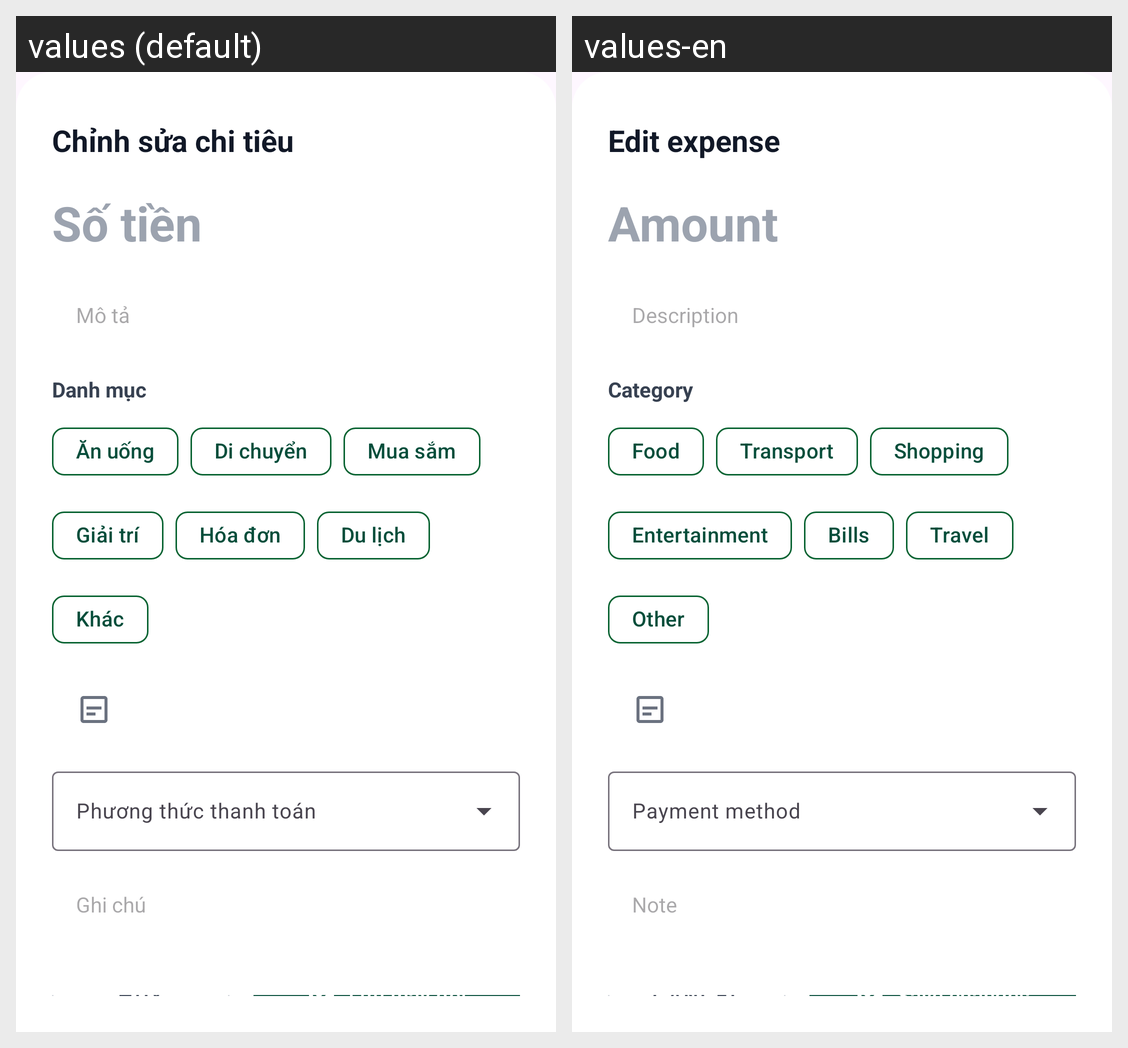

Locale-by-locale string values for the Android screen shown in this grid:
Android screen res/layout/bottom_sheet_edit_expense.xml rendered under 2 locales, left to right: values (default), values-en. Device: Nexus 5 (rendered at 1080×1920; each locale shown at half size, 540×960, under a caption strip naming it); theme Theme.MoneySnap.
Strings drawn on this screen, with the default value and each locale's value (text and hints the layout hard-codes, and strings that could not be matched under every locale, appear in the picture but are not listed):

edit_title
  values: Chỉnh sửa chi tiêu
  values-en: Edit expense

add_amount_hint
  values: Số tiền
  values-en: Amount

add_description_hint
  values: Mô tả
  values-en: Description

edit_category_label
  values: Danh mục
  values-en: Category

category_food
  values: Ăn uống
  values-en: Food

category_transport
  values: Di chuyển
  values-en: Transport

category_shopping
  values: Mua sắm
  values-en: Shopping

category_entertainment
  values: Giải trí
  values-en: Entertainment

category_bills
  values: Hóa đơn
  values-en: Bills

category_travel
  values: Du lịch
  values-en: Travel

category_other
  values: Khác
  values-en: Other

add_payment_method_hint
  values: Phương thức thanh toán
  values-en: Payment method

add_note_hint
  values: Ghi chú
  values-en: Note

edit_cancel
  values: Hủy
  values-en: Cancel

edit_save
  values: Lưu thay đổi
  values-en: Save changes
